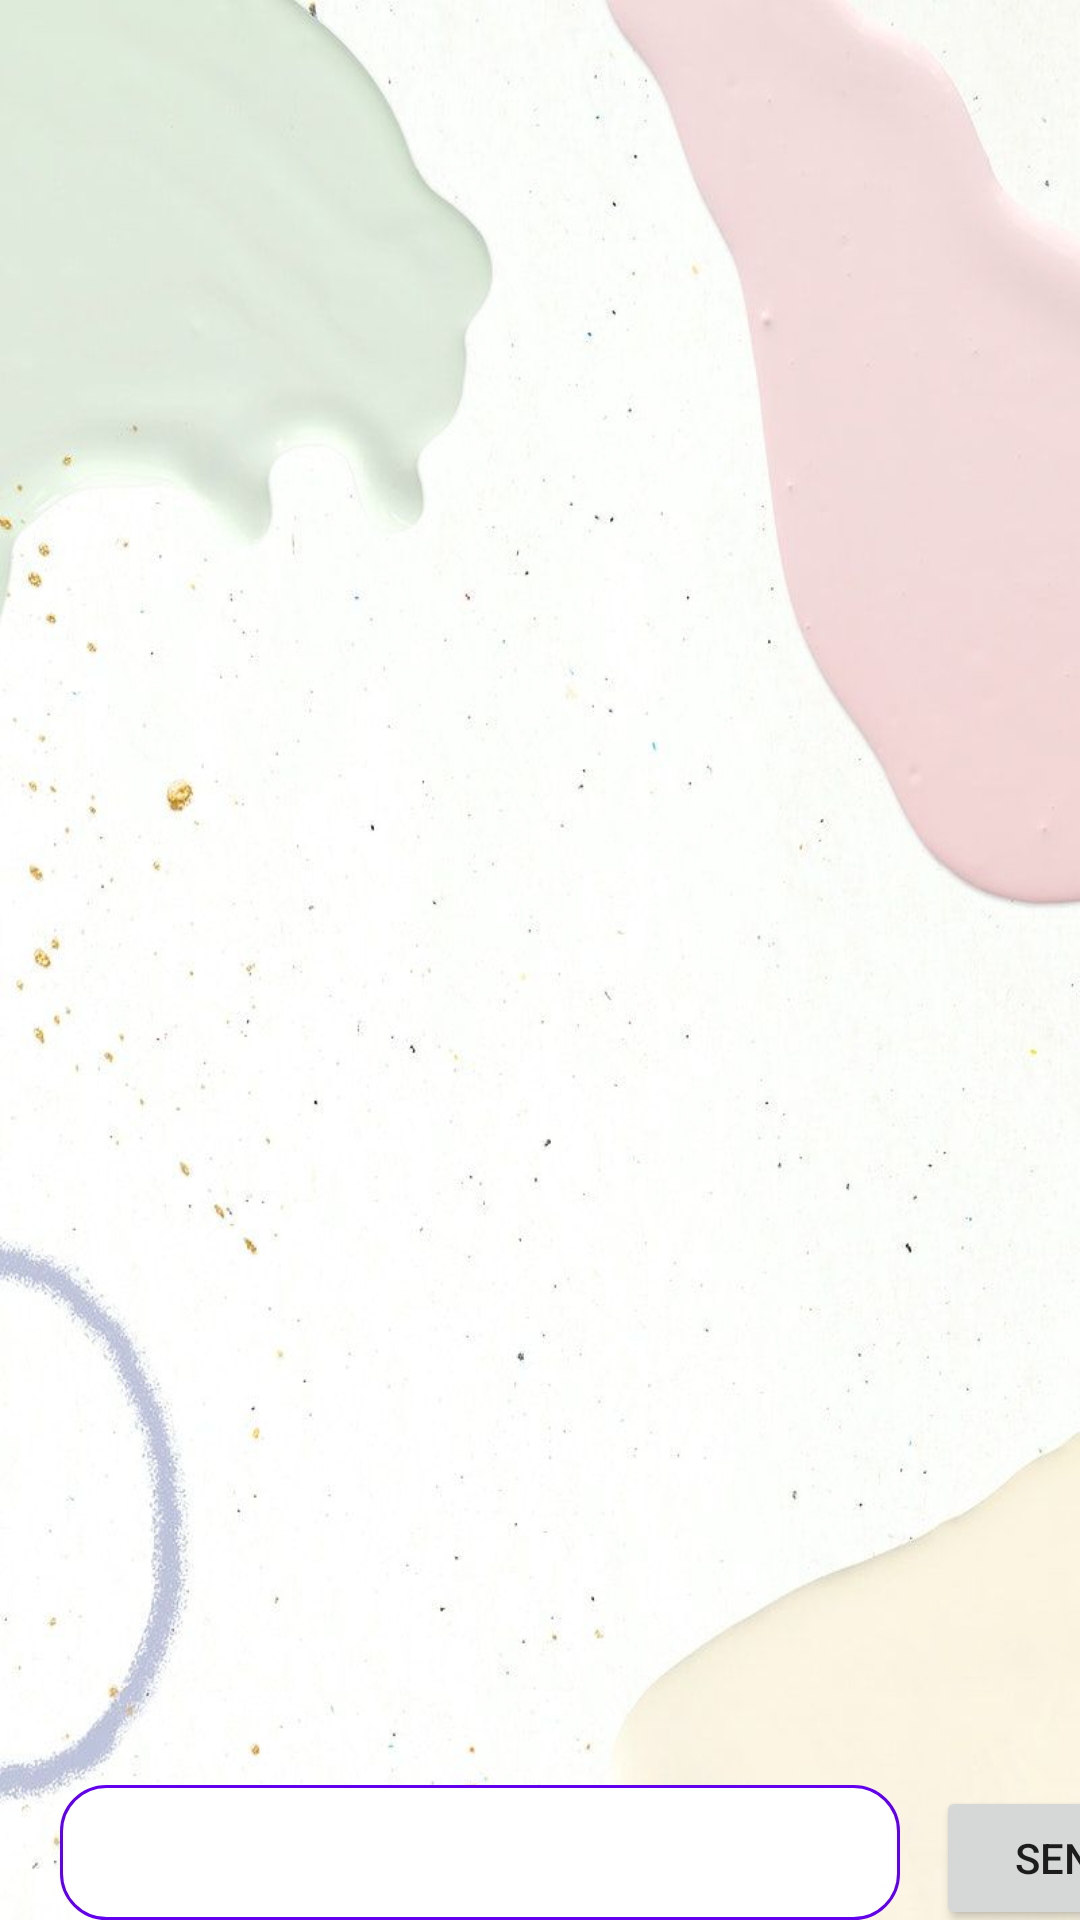

Produce the Android XML layout that renders to this screen, including the resource entries it uses.
<!-- AndroidManifest.xml: application theme Theme.FitnessTracker -->
<!-- res/layout/fragment_chat.xml -->
<?xml version="1.0" encoding="utf-8"?>
<RelativeLayout xmlns:android="http://schemas.android.com/apk/res/android"
    xmlns:app="http://schemas.android.com/apk/res-auto"
    xmlns:tools="http://schemas.android.com/tools"
    android:layout_width="match_parent"
    android:layout_height="match_parent">

    <androidx.constraintlayout.widget.ConstraintLayout
        android:layout_width="match_parent"
        android:layout_height="match_parent"
        android:background="@drawable/bcg7"
        tools:context=".ClientPrivateConversation">


        <ListView
            android:id="@+id/cl_chat"
            android:layout_width="407dp"
            android:layout_height="559dp"
            android:layout_marginTop="4dp"
            app:layout_constraintEnd_toEndOf="parent"
            app:layout_constraintHorizontal_bias="0.428"
            app:layout_constraintStart_toStartOf="parent"
            app:layout_constraintTop_toTopOf="parent" />

        <RelativeLayout
            android:layout_width="wrap_content"
            android:layout_height="wrap_content"
            android:layout_marginStart="4dp"
            android:layout_marginTop="32dp"
            app:layout_constraintStart_toStartOf="parent"
            app:layout_constraintTop_toBottomOf="@+id/cl_chat">


            <androidx.constraintlayout.widget.ConstraintLayout
                android:layout_width="wrap_content"
                android:layout_height="wrap_content">

                <EditText
                    android:id="@+id/cl_type"
                    android:layout_width="280dp"
                    android:layout_height="45dp"
                    android:layout_marginStart="16dp"
                    android:background="@drawable/msg_borders"
                    android:ems="10"
                    android:importantForAutofill="no"
                    android:inputType="textPersonName"
                    android:padding="6dp"
                    app:layout_constraintStart_toStartOf="parent"
                    app:layout_constraintTop_toTopOf="parent"
                    tools:ignore="TouchTargetSizeCheck,SpeakableTextPresentCheck" />

                <Button
                    android:id="@+id/button8"
                    android:layout_width="wrap_content"
                    android:layout_height="wrap_content"
                    android:layout_marginStart="12dp"
                    android:text="@string/send"
                    app:layout_constraintBaseline_toBaselineOf="@+id/cl_type"
                    app:layout_constraintStart_toEndOf="@+id/cl_type" />
            </androidx.constraintlayout.widget.ConstraintLayout>
        </RelativeLayout>

    </androidx.constraintlayout.widget.ConstraintLayout>

</RelativeLayout>
<!-- resources referenced by this layout -->
<resources>
  <!-- drawable bcg7: jpg bitmap (drawable-v24, 45175 bytes) -->
  <!-- drawable msg_borders (drawable) -->
  <?xml version="1.0" encoding="utf-8"?>
  <shape xmlns:android="http://schemas.android.com/apk/res/android"
      android:shape="rectangle" >
  
      <solid
          android:color="@color/white" >
      </solid>
  
      <stroke
          android:width="1dp"
          android:color="@color/purple_500" >
      </stroke>
  
      <corners
          android:radius="15dp"   >
      </corners>
  
  </shape>
  <string name="send">Send</string>
  <style name="Theme.FitnessTracker" parent="Theme.MaterialComponents.DayNight.DarkActionBar">
          
          <item name="colorPrimary">@color/Newpurple</item>
          <item name="colorPrimaryVariant">@color/Newpurple</item>
          <item name="colorOnPrimary">@color/white</item>
          
          <item name="colorSecondary">@color/teal_200</item>
          <item name="colorSecondaryVariant">@color/teal_700</item>
          <item name="colorOnSecondary">@color/black</item>
          
          <item name="android:statusBarColor" tools:targetApi="l">?attr/colorPrimaryVariant</item>
          
      </style>
  <color name="white">#FFFFFFFF</color>
  <color name="purple_500">#FF6200EE</color>
  <color name="Newpurple">#922BB2</color>
  <color name="teal_200">#FF03DAC5</color>
  <color name="teal_700">#FF018786</color>
  <color name="black">#FF000000</color>
</resources>
